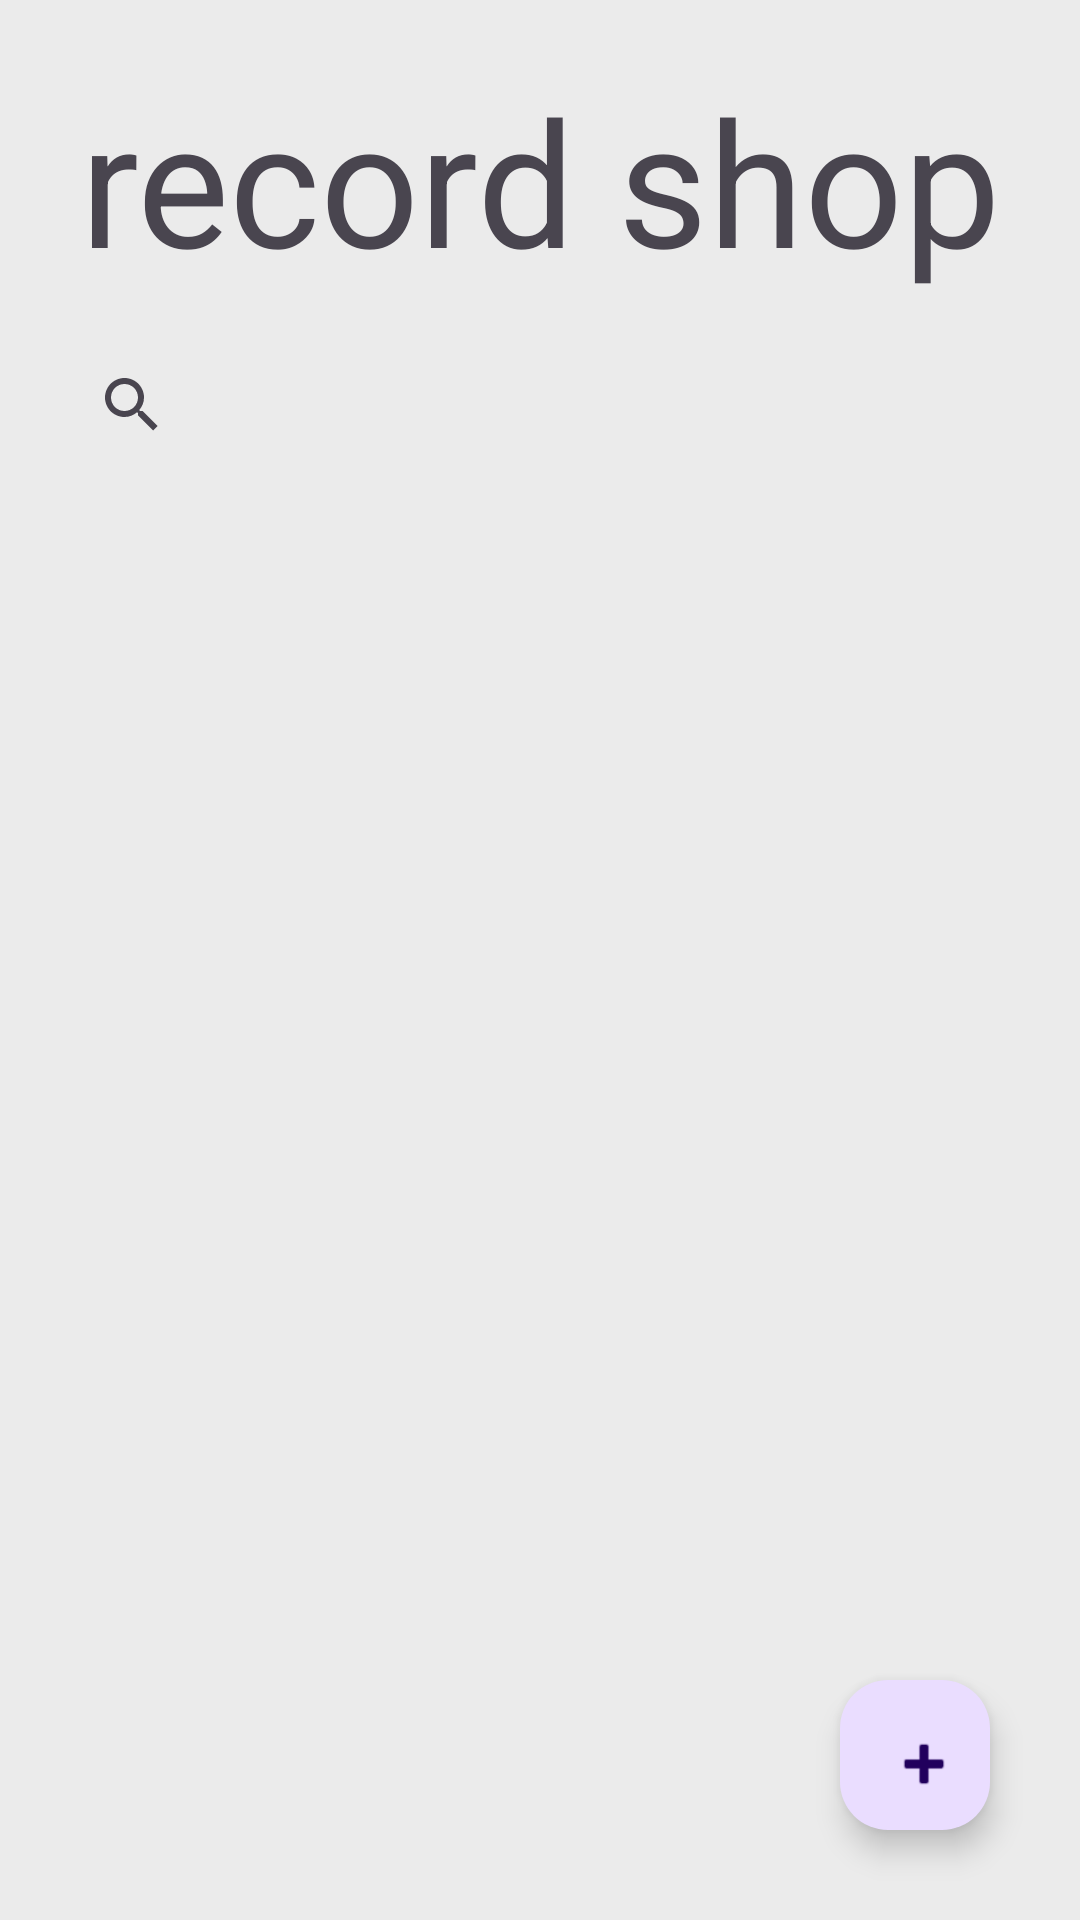

Produce the Android XML layout that renders to this screen, including the resource entries it uses.
<!-- AndroidManifest.xml: application theme Theme.RecordStoreApp -->
<!-- res/layout/activity_main.xml -->
<?xml version="1.0" encoding="utf-8"?>
<layout xmlns:android="http://schemas.android.com/apk/res/android"
        xmlns:tools="http://schemas.android.com/tools"
        xmlns:app="http://schemas.android.com/apk/res-auto">

    <data>
        <variable name="albumData" type="com.example.recordstoreapp.model.Album"/>
        <variable name="buttonClicker" type="com.example.recordstoreapp.ui.mainactivity.MainActivityClickHandler"/>
    </data>
<androidx.constraintlayout.widget.ConstraintLayout

        android:layout_width="match_parent"
        android:layout_height="match_parent"
        android:background="@color/background"
        android:padding="10dp"
        tools:context=".ui.mainactivity.MainActivity">

    <TextView
            android:id="@+id/banner"
            android:layout_width="match_parent"
            android:layout_height="100dp"
            android:text="record shop"
            android:fontFamily="sans-serif"
            android:textAlignment="center"
            android:gravity="center"
            android:textSize="58dp"
            app:layout_constraintStart_toStartOf="parent"
            app:layout_constraintEnd_toEndOf="parent"
            app:layout_constraintTop_toTopOf="parent"/>

    <SearchView
            android:id="@+id/searchView"
            android:layout_margin="10dp"
            android:layout_width="match_parent"
            android:layout_height="30dp"
            android:queryHint="Search..."
            app:layout_constraintTop_toBottomOf="@+id/banner"
            app:layout_constraintStart_toStartOf="parent"
            app:layout_constraintEnd_toEndOf="parent"
            app:layout_constraintBottom_toTopOf="@+id/recyclerView"/>

    <androidx.recyclerview.widget.RecyclerView
            android:id="@+id/recyclerView"
            android:layout_width="0dp"
            android:layout_height="0dp"
            app:layout_constraintTop_toBottomOf="@+id/searchView"
            app:layout_constraintStart_toStartOf="parent"
            app:layout_constraintEnd_toEndOf="parent"
            app:layout_constraintBottom_toBottomOf="parent"/>

    <com.google.android.material.floatingactionbutton.FloatingActionButton
            android:layout_width="50dp"
            android:layout_height="50dp"
            app:layout_constraintBottom_toBottomOf="parent"
            app:layout_constraintEnd_toEndOf="parent"
            android:src="@android:drawable/ic_input_add"
            android:layout_margin="20dp"
            android:onClick="@{buttonClicker::goToAddNewAlbum}"/>

</androidx.constraintlayout.widget.ConstraintLayout>
</layout>
<!-- resources referenced by this layout -->
<resources>
  <color name="background">#EBEBEB</color>
  <style name="Theme.RecordStoreApp" parent="Base.Theme.RecordStoreApp" />
  <style name="Base.Theme.RecordStoreApp" parent="Theme.Material3.DayNight.NoActionBar">
          
          
      </style>
</resources>
